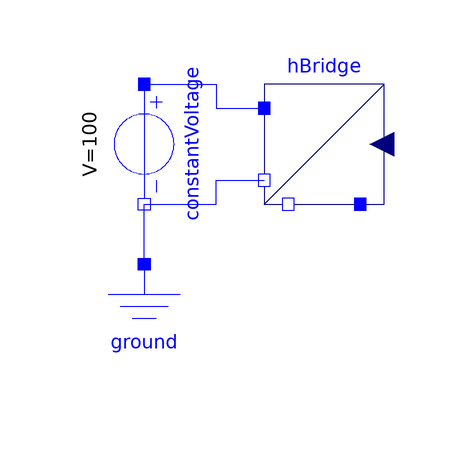

Above is the diagram view of the following Modelica model: its components placed by their Placement annotations and its connect equations drawn as lines.

partial model HBridge "H bridge DC/DC converter"
  extends Icons.ExampleTemplate;
  parameter Modelica.SIunits.Frequency f=1000 "Switching frequency";
  Modelica.Electrical.Analog.Sources.ConstantVoltage constantVoltage(V=
        100) annotation (Placement(transformation(
        extent={{-10,-10},{10,10}},
        rotation=270,
        origin={-80,0})));
  Modelica.Electrical.Analog.Basic.Ground ground annotation (Placement(
        visible = true, transformation(extent = {{-90, -40}, {-70, -20}}, rotation = 0)));
  replaceable EDrives.Converters.SwitchingIdeal.PowerConverterVSk hBridge annotation(
    Placement(visible = true, transformation(origin = {-50, 0}, extent = {{-10, -10}, {10, 10}}, rotation = 0)));
equation
  connect(ground.p, constantVoltage.n) annotation(
    Line(points = {{-80, -20}, {-80, -10}}, color = {0, 0, 255}));
  connect(constantVoltage.p, hBridge.pSupply) annotation(
    Line(points = {{-80, 10}, {-68, 10}, {-68, 6}, {-60, 6}}, color = {0, 0, 255}));
  connect(constantVoltage.n, hBridge.nSupply) annotation(
    Line(points = {{-80, -10}, {-68, -10}, {-68, -6}, {-60, -6}}, color = {0, 0, 255}));
  annotation (Documentation(
        info="<html>
<p>H bridge example template including supply and sensors; load is not yet included</p>
</html>"));
end HBridge;